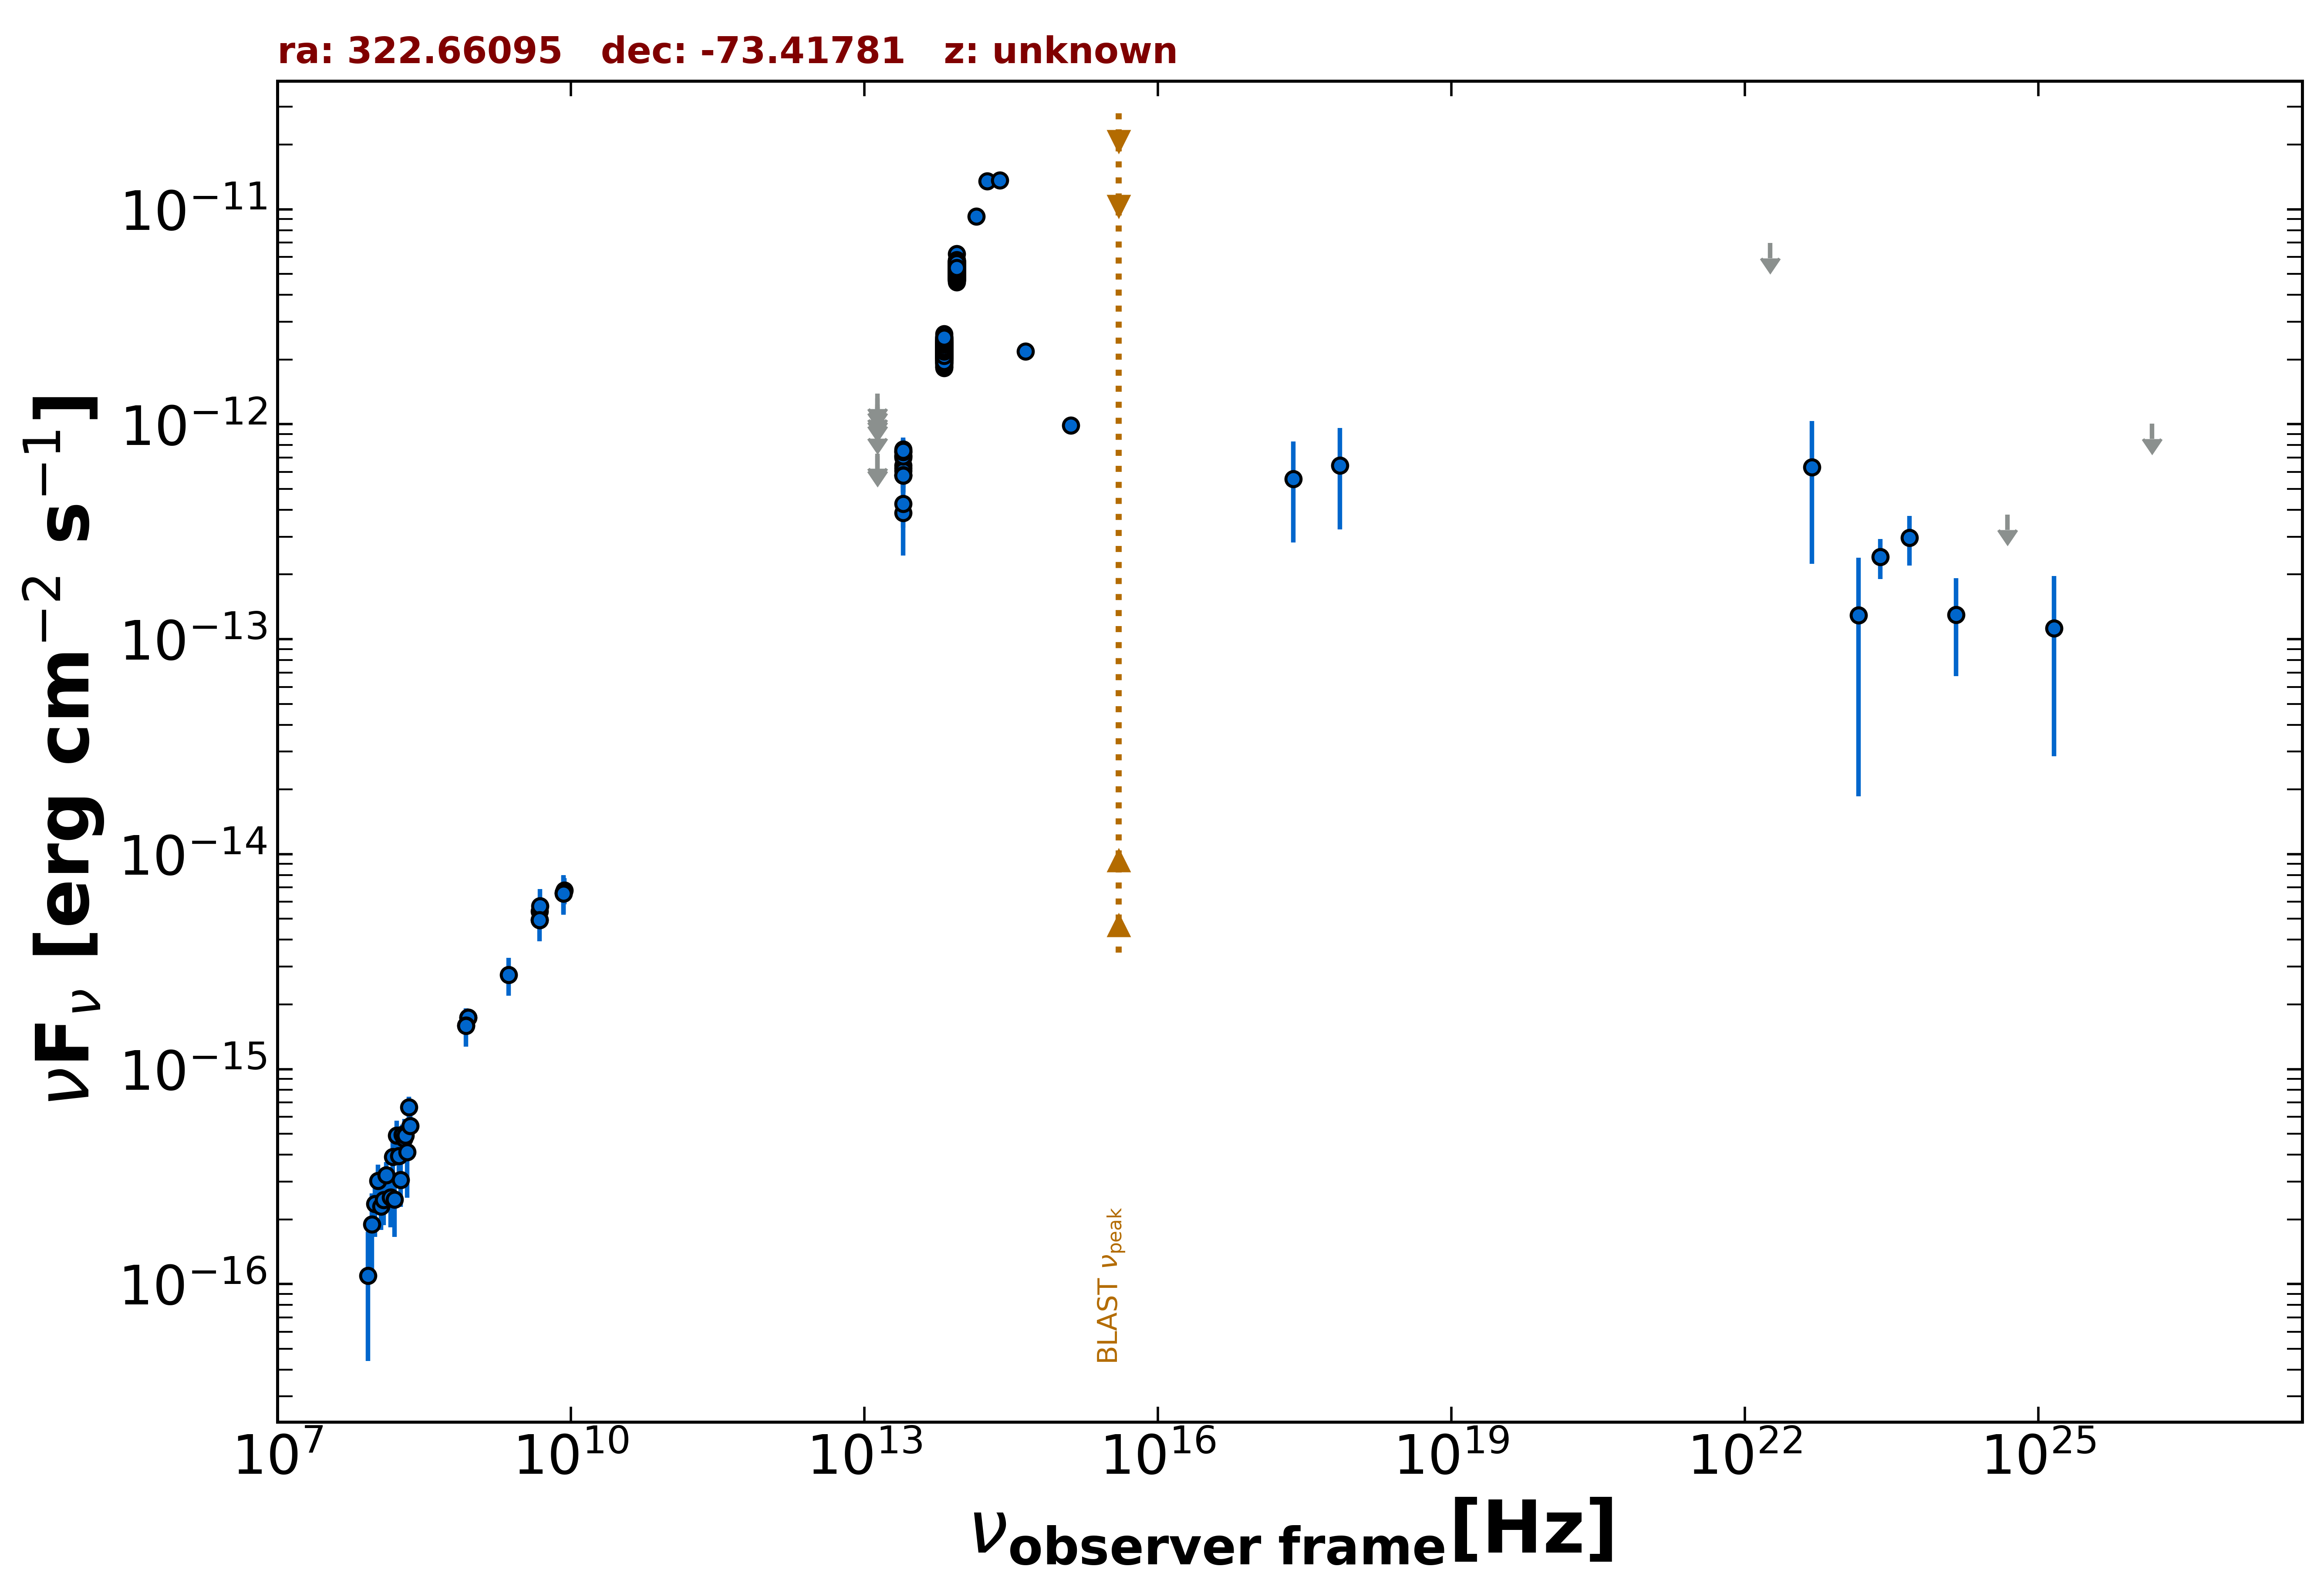

The data file committed next to this chart (first rows):
freq., flux, err_flux, MJD_start, MJD_end, flag, catalog, reference
8.870e+08, 1.735e-15, 1.270e-16, 55000, 55000, , RACS, Hale et al. 2021  PASA  38  e058
8.870e+08, 1.735e-15, 1.270e-16, 55000, 55000, , RACS, Hale et al. 2021  PASA  38  e058
8.430e+08, 1.597e-15, 4.900e-17, 55000, 55000, , SUMSS, Manch et al. 2003  MNRAS  342  1117
2.418e+17, 5.563e-13, 2.751e-13, 55000, 55000, , XMMSL2, Saxton et al. 2008  A&A  480  611
7.253e+17, 6.419e-13, 3.181e-13, 55000, 55000, , XMMSL2, Saxton et al. 2008  A&A  480  611
4.800e+09, 4.944e-15, 3.360e-16, 55000, 55000, , ATPMN, McConnell et al. 2012  MNRAS  422  1527
8.600e+09, 6.794e-15, 9.460e-16, 55000, 55000, , ATPMN, McConnell et al. 2012  MNRAS  422  1527
8.400e+09, 6.577e-15, 0.000e+00, 55000, 55000, , CRATES, Healey et al. 2007  ApJS  171  61
4.800e+09, 5.424e-15, 3.840e-16, 55000, 55000, , PMN, Griffith et al. 1993-1996  VizieR  VIII/…
1.389e+14, 9.274e-12, 4.700e-13, 55000, 55000, , 2MASS, Skrutskie et al. 2006  AJ  131  1163
1.804e+14, 1.353e-11, 7.100e-13, 55000, 55000, , 2MASS, Skrutskie et al. 2006  AJ  131  1163
2.427e+14, 1.366e-11, 7.600e-13, 55000, 55000, , 2MASS, Skrutskie et al. 2006  AJ  131  1163
8.817e+13, 5.303e-12, 6.000e-15, 55000, 55000, , UNWISE, Schlafly et al. 2019  ApJS  240  30
6.517e+13, 2.313e-12, 6.000e-15, 55000, 55000, , UNWISE, Schlafly et al. 2019  ApJS  240  30
8.817e+13, 5.501e-12, 1.165e-13, 55000, 55000, , WISE, Wright et al. 2010  AJ  140  1868
6.517e+13, 2.389e-12, 4.650e-14, 55000, 55000, , WISE, Wright et al. 2010  AJ  140  1868
2.498e+13, 6.444e-13, 3.440e-14, 55000, 55000, , WISE, Wright et al. 2010  AJ  140  1868
1.363e+13, 5.176e-13, 1.252e-13, 55000, 55000, , WISE, Wright et al. 2010  AJ  140  1868
8.817e+13, 5.521e-12, 1.170e-13, 56944, 56944, , NEOWISE, Mainzer et al. 2014  ApJ  792  30
6.517e+13, 2.181e-12, 8.450e-14, 56944, 56944, , NEOWISE, Mainzer et al. 2014  ApJ  792  30
8.817e+13, 5.087e-12, 1.080e-13, 56944, 56944, , NEOWISE, Mainzer et al. 2014  ApJ  792  30
6.517e+13, 2.242e-12, 7.650e-14, 56944, 56944, , NEOWISE, Mainzer et al. 2014  ApJ  792  30
8.817e+13, 5.371e-12, 1.090e-13, 56944, 56944, , NEOWISE, Mainzer et al. 2014  ApJ  792  30
6.517e+13, 2.201e-12, 6.700e-14, 56944, 56944, , NEOWISE, Mainzer et al. 2014  ApJ  792  30
8.817e+13, 5.278e-12, 1.120e-13, 56943, 56943, , NEOWISE, Mainzer et al. 2014  ApJ  792  30
6.517e+13, 2.238e-12, 6.600e-14, 56943, 56943, , NEOWISE, Mainzer et al. 2014  ApJ  792  30
8.817e+13, 5.361e-12, 9.400e-14, 56944, 56944, , NEOWISE, Mainzer et al. 2014  ApJ  792  30
6.517e+13, 2.077e-12, 6.300e-14, 56944, 56944, , NEOWISE, Mainzer et al. 2014  ApJ  792  30
8.817e+13, 5.040e-12, 1.115e-13, 56944, 56944, , NEOWISE, Mainzer et al. 2014  ApJ  792  30
6.517e+13, 2.222e-12, 6.750e-14, 56944, 56944, , NEOWISE, Mainzer et al. 2014  ApJ  792  30
8.817e+13, 5.196e-12, 8.650e-14, 56945, 56945, , NEOWISE, Mainzer et al. 2014  ApJ  792  30
6.517e+13, 2.286e-12, 6.500e-14, 56945, 56945, , NEOWISE, Mainzer et al. 2014  ApJ  792  30
8.817e+13, 5.411e-12, 9.450e-14, 56944, 56944, , NEOWISE, Mainzer et al. 2014  ApJ  792  30
6.517e+13, 2.151e-12, 6.100e-14, 56944, 56944, , NEOWISE, Mainzer et al. 2014  ApJ  792  30
8.817e+13, 5.645e-12, 1.250e-13, 56944, 56944, , NEOWISE, Mainzer et al. 2014  ApJ  792  30
6.517e+13, 2.197e-12, 6.500e-14, 56944, 56944, , NEOWISE, Mainzer et al. 2014  ApJ  792  30
8.817e+13, 5.660e-12, 1.200e-13, 56943, 56943, , NEOWISE, Mainzer et al. 2014  ApJ  792  30
6.517e+13, 2.193e-12, 7.100e-14, 56943, 56943, , NEOWISE, Mainzer et al. 2014  ApJ  792  30
8.817e+13, 5.401e-12, 1.245e-13, 56943, 56943, , NEOWISE, Mainzer et al. 2014  ApJ  792  30
6.517e+13, 2.429e-12, 1.120e-13, 56943, 56943, , NEOWISE, Mainzer et al. 2014  ApJ  792  30
8.817e+13, 5.196e-12, 9.550e-14, 56944, 56944, , NEOWISE, Mainzer et al. 2014  ApJ  792  30
6.517e+13, 2.389e-12, 1.015e-13, 56944, 56944, , NEOWISE, Mainzer et al. 2014  ApJ  792  30
8.817e+13, 5.234e-12, 9.200e-14, 56944, 56944, , NEOWISE, Mainzer et al. 2014  ApJ  792  30
6.517e+13, 2.333e-12, 6.250e-14, 56944, 56944, , NEOWISE, Mainzer et al. 2014  ApJ  792  30
8.817e+13, 5.366e-12, 1.040e-13, 56945, 56945, , NEOWISE, Mainzer et al. 2014  ApJ  792  30
6.517e+13, 2.303e-12, 6.800e-14, 56945, 56945, , NEOWISE, Mainzer et al. 2014  ApJ  792  30
8.817e+13, 5.421e-12, 9.950e-14, 56944, 56944, , NEOWISE, Mainzer et al. 2014  ApJ  792  30
6.517e+13, 2.238e-12, 9.300e-14, 56944, 56944, , NEOWISE, Mainzer et al. 2014  ApJ  792  30
8.817e+13, 5.045e-12, 1.020e-13, 56944, 56944, , NEOWISE, Mainzer et al. 2014  ApJ  792  30
6.517e+13, 2.147e-12, 6.100e-14, 56944, 56944, , NEOWISE, Mainzer et al. 2014  ApJ  792  30
8.817e+13, 5.106e-12, 9.850e-14, 56944, 56944, , NEOWISE, Mainzer et al. 2014  ApJ  792  30
6.517e+13, 2.185e-12, 6.050e-14, 56944, 56944, , NEOWISE, Mainzer et al. 2014  ApJ  792  30
8.817e+13, 5.036e-12, 9.250e-14, 56945, 56945, , NEOWISE, Mainzer et al. 2014  ApJ  792  30
6.517e+13, 2.257e-12, 6.250e-14, 56945, 56945, , NEOWISE, Mainzer et al. 2014  ApJ  792  30
8.817e+13, 5.022e-12, 9.700e-14, 56944, 56944, , NEOWISE, Mainzer et al. 2014  ApJ  792  30
6.517e+13, 2.425e-12, 8.000e-14, 56944, 56944, , NEOWISE, Mainzer et al. 2014  ApJ  792  30
8.817e+13, 4.935e-12, 1.000e-13, 57303, 57303, , NEOWISE, Mainzer et al. 2014  ApJ  792  30
6.517e+13, 2.167e-12, 7.000e-14, 57303, 57303, , NEOWISE, Mainzer et al. 2014  ApJ  792  30
8.817e+13, 5.702e-12, 1.370e-13, 57127, 57127, , NEOWISE, Mainzer et al. 2014  ApJ  792  30
6.517e+13, 2.108e-12, 6.600e-14, 57127, 57127, , NEOWISE, Mainzer et al. 2014  ApJ  792  30
... 718 more rows
